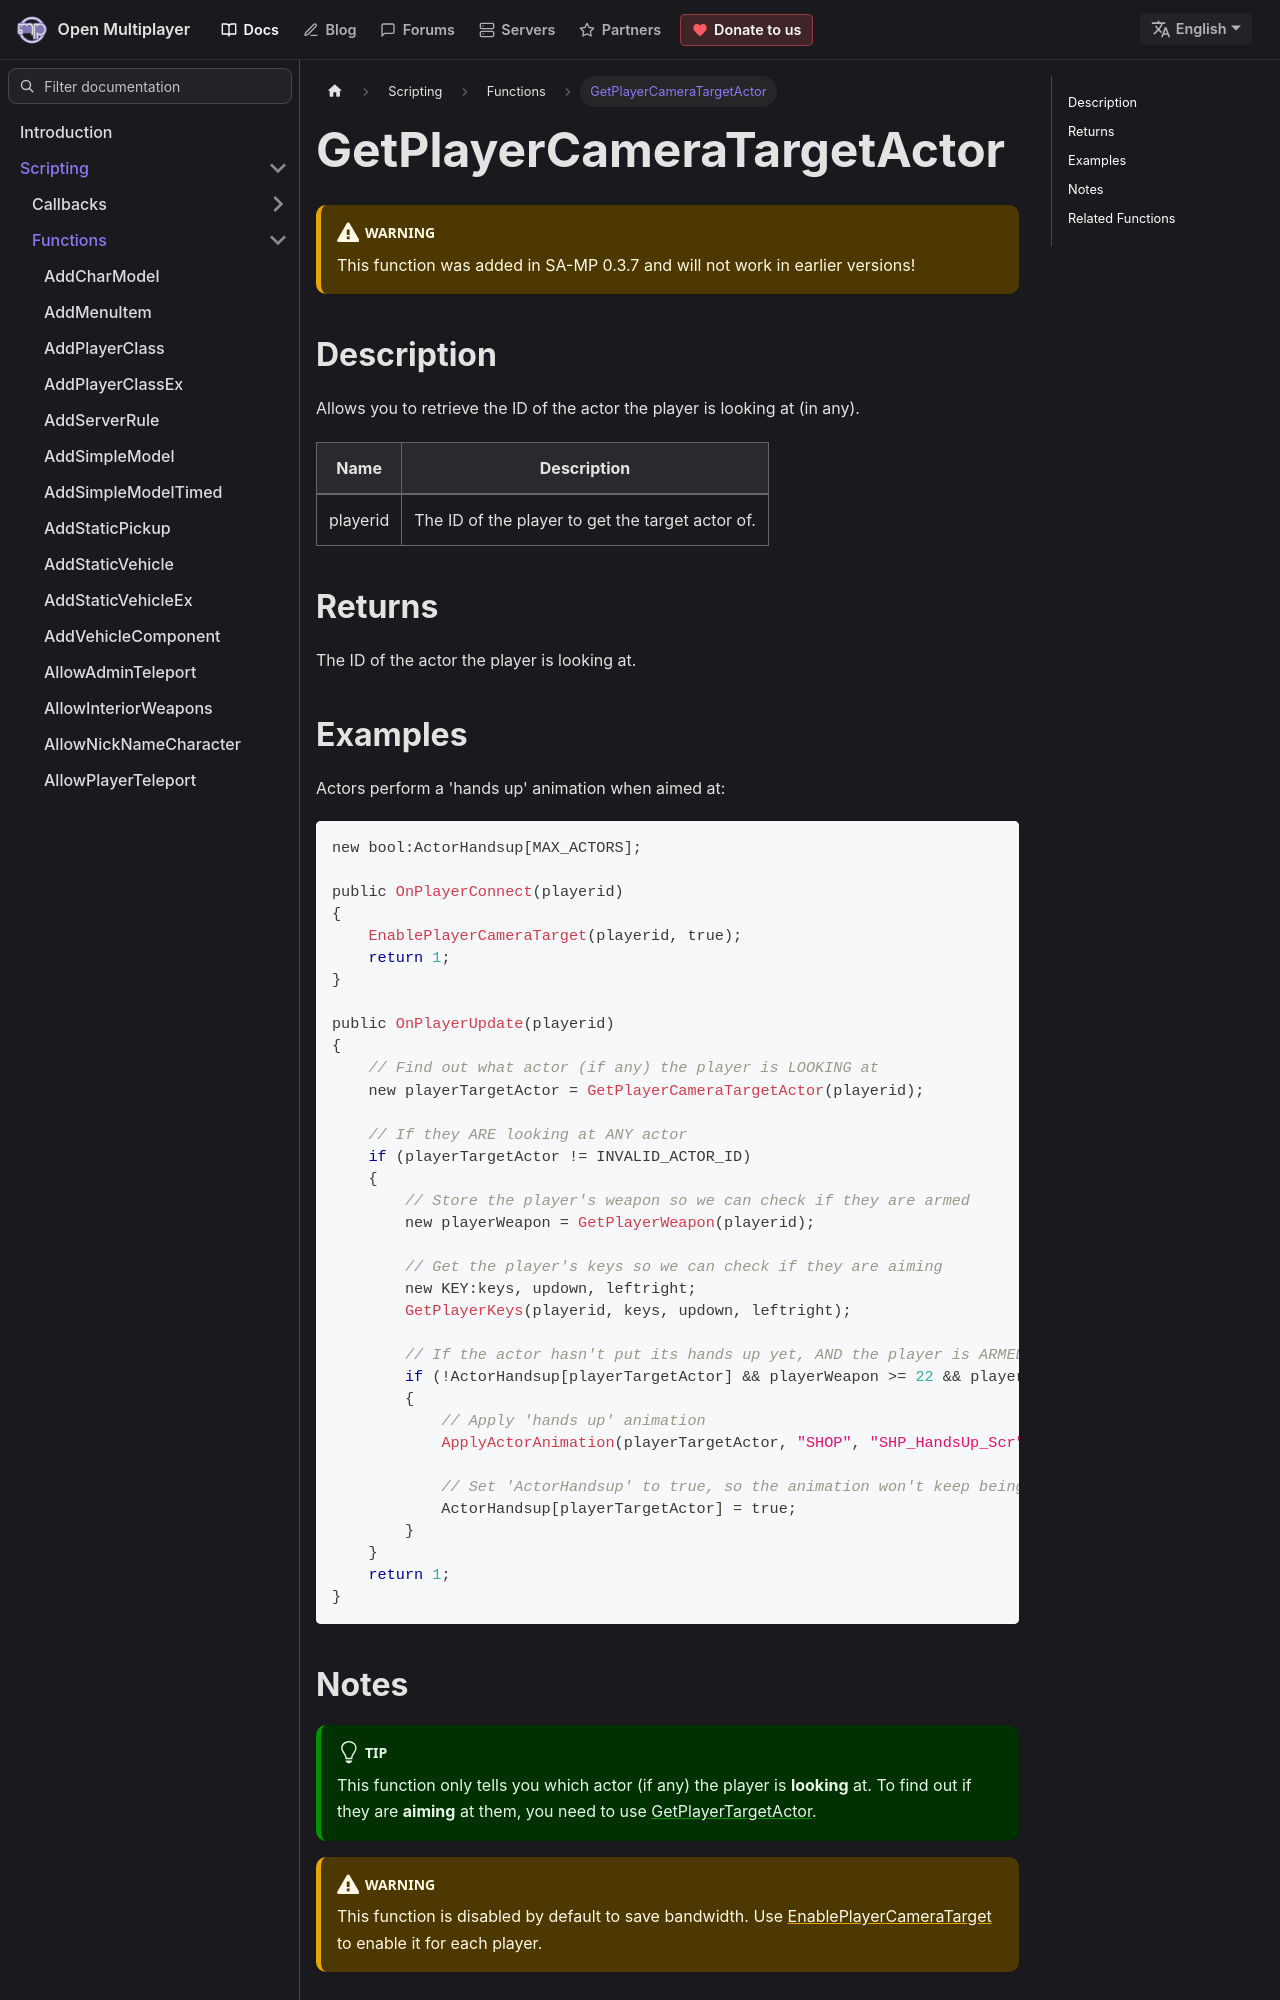

repository: openmultiplayer/web · page: docs/scripting/functions/GetPlayerCameraTargetActor.html · generator: docusaurus

---
title: GetPlayerCameraTargetActor
sidebar_label: GetPlayerCameraTargetActor
description: Allows you to retrieve the ID of the actor the player is looking at (in any).
tags: ["player", "camera", "actor"]
---

<VersionWarn version='SA-MP 0.3.7' />

## Description

Allows you to retrieve the ID of the actor the player is looking at (in any).

| Name     | Description                                      |
| -------- | ------------------------------------------------ |
| playerid | The ID of the player to get the target actor of. |

## Returns

The ID of the actor the player is looking at.

## Examples

Actors perform a 'hands up' animation when aimed at:

```c
new bool:ActorHandsup[MAX_ACTORS];

public OnPlayerConnect(playerid)
{
    EnablePlayerCameraTarget(playerid, true);
    return 1;
}

public OnPlayerUpdate(playerid)
{
    // Find out what actor (if any) the player is LOOKING at
    new playerTargetActor = GetPlayerCameraTargetActor(playerid);

    // If they ARE looking at ANY actor
    if (playerTargetActor != INVALID_ACTOR_ID)
    {
        // Store the player's weapon so we can check if they are armed
        new playerWeapon = GetPlayerWeapon(playerid);

        // Get the player's keys so we can check if they are aiming
        new KEY:keys, updown, leftright;
        GetPlayerKeys(playerid, keys, updown, leftright);

        // If the actor hasn't put its hands up yet, AND the player is ARMED
        if (!ActorHandsup[playerTargetActor] && playerWeapon >= 22 && playerWeapon <= 42 && keys & KEY_AIM)
        {
            // Apply 'hands up' animation
            ApplyActorAnimation(playerTargetActor, "SHOP", "SHP_HandsUp_Scr", 4.1, 0, 0, 0, 1, 0);

            // Set 'ActorHandsup' to true, so the animation won't keep being reapplied
            ActorHandsup[playerTargetActor] = true;
        }
    }
    return 1;
}
```
